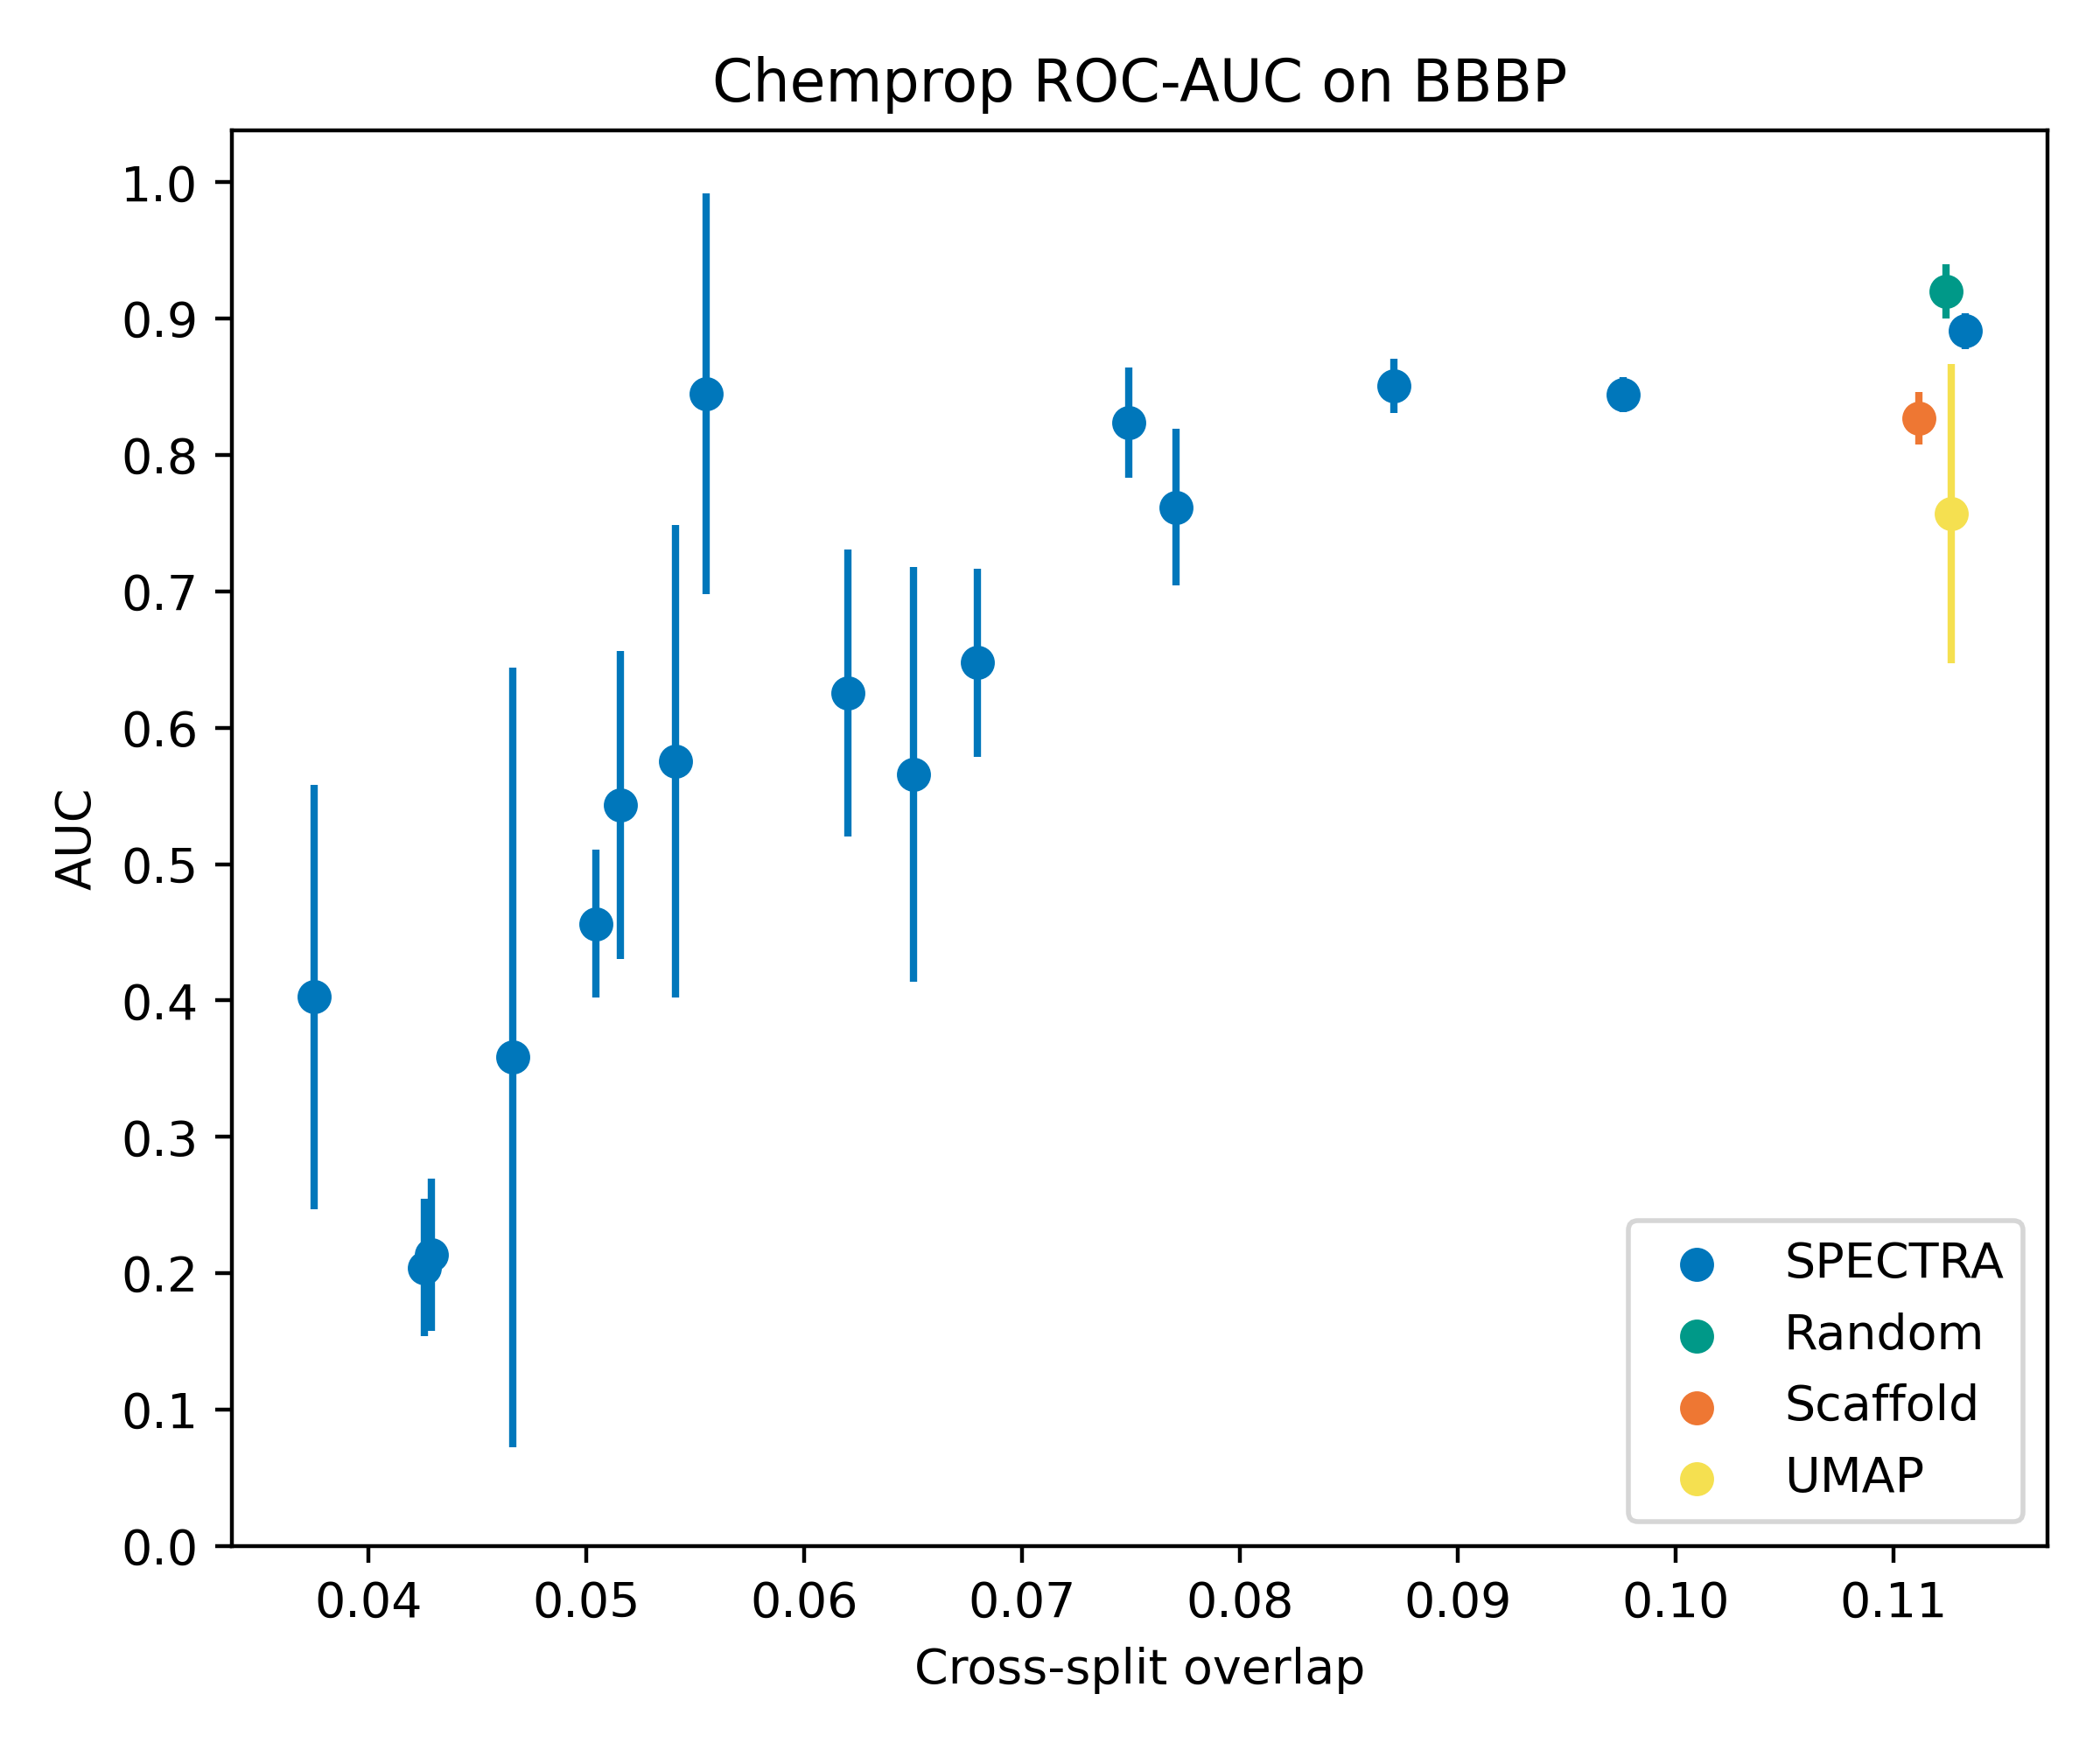

The file beside this chart, header and first rows:
, CSO, AUC, SP, SD
Random, 0.1124, 0.92, 0.0, 0.020
Scaffold, 0.1111, 0.827, 0.0, 0.019
UMAP, 0.1126, 0.757, 0.0, 0.110
